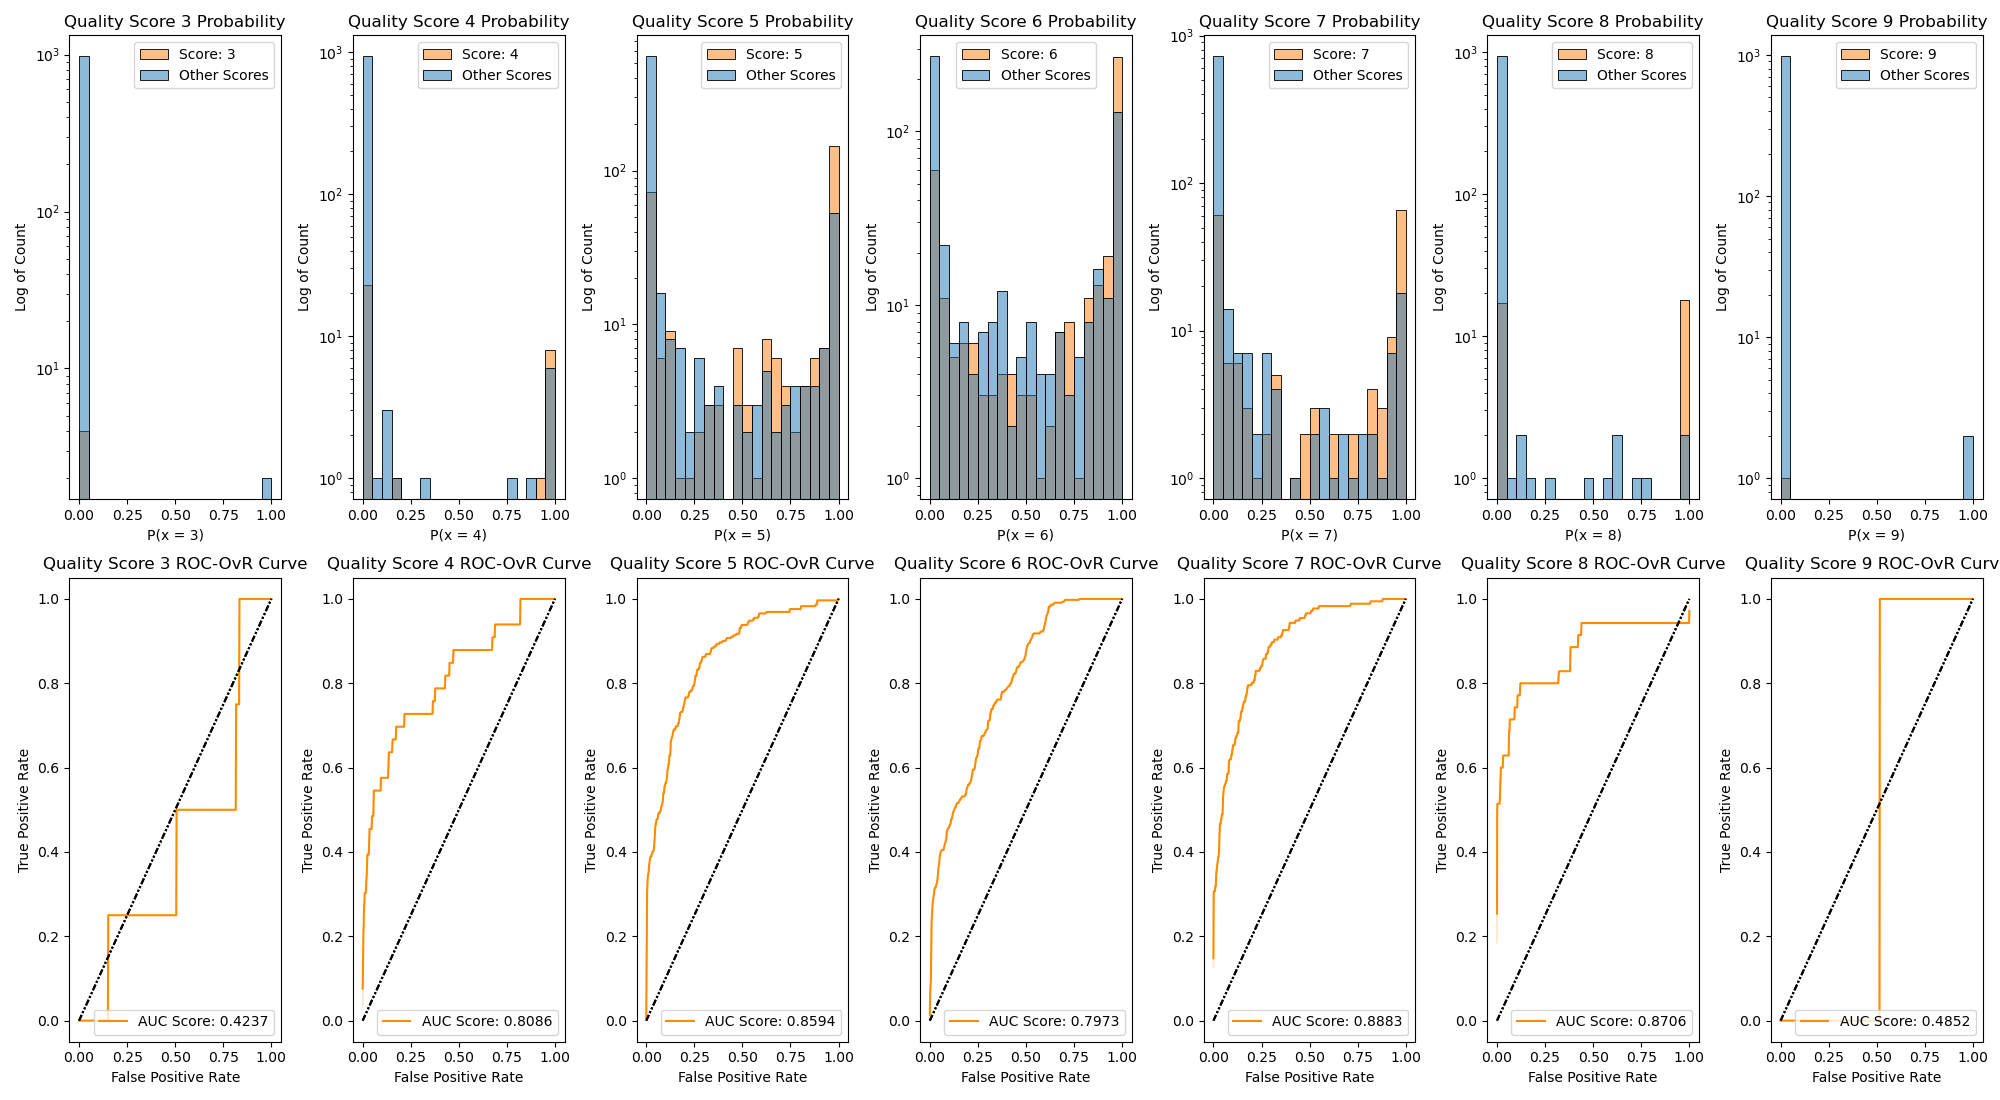

Values plotted in this chart, from the file beside it:
OvO, AUC-score
3, 0.4237
4, 0.8086
5, 0.8594
6, 0.7973
7, 0.8883
8, 0.8706
9, 0.4852
